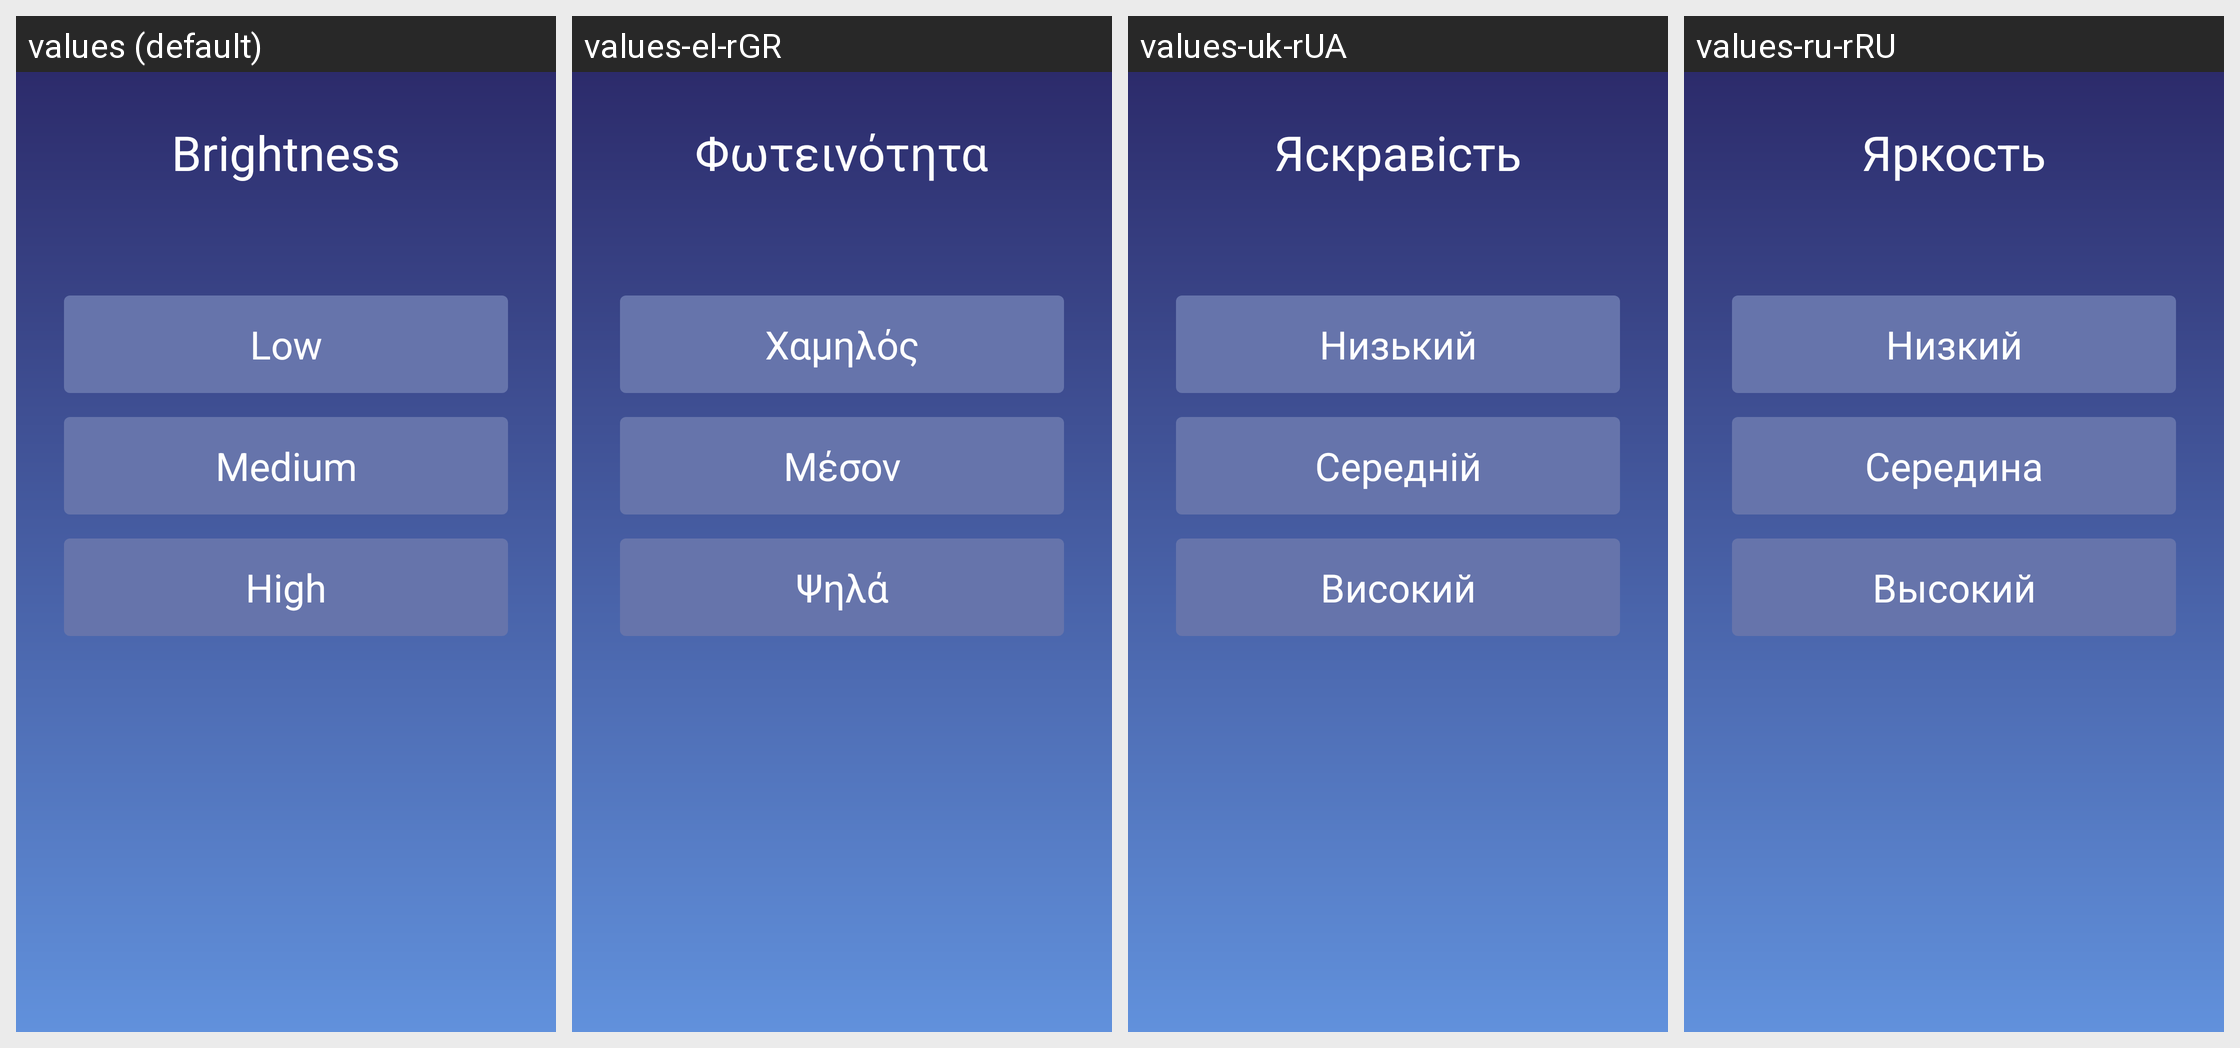

Strings drawn on this Android screen and how each of the app's shown locales translates them:
Android screen res/layout/activity_bright_select.xml rendered under 4 locales, left to right: values (default), values-el-rGR, values-uk-rUA, values-ru-rRU. Device: Nexus 5 (rendered at 1080×1920; each locale shown at half size, 540×960, under a caption strip naming it); theme Theme.TwdGameSetting.
Other locales in the repository, not shown: values-ar-rSA, values-bg-rBG, values-cs-rCZ, values-da-rDK, values-de-rDE, values-en-rUS, values-es-rES, values-fa-rIR, values-fi-rFI, values-fil-rPH, values-fr-rFR, values-hi-rIN, values-hr-rHR, values-hu-rHU, values-in-rID, values-it-rIT, values-iw-rIL, values-ja-rJP, values-ko-rKR, values-lt-rLT, values-lv-rLV, values-ms-rMY, values-nb-rNO, values-nl-rNL, values-pl-rPL, values-pt-rPT, values-ro-rRO, values-sk-rSK, values-sl-rSI, values-sv-rSE, values-th-rTH, values-tr-rTR, values-vi-rVN, values-zh-rCN.
Strings drawn on this screen, with the default value and each locale's value (text and hints the layout hard-codes, and strings that could not be matched under every locale, appear in the picture but are not listed):

index_bright
  values: Brightness
  values-el-rGR: Φωτεινότητα
  values-uk-rUA: Яскравість
  values-ru-rRU: Яркость

light_brightness_low
  values: Low
  values-el-rGR: Χαμηλός
  values-uk-rUA: Низький
  values-ru-rRU: Низкий

light_brightness_medium
  values: Medium
  values-el-rGR: Μέσον
  values-uk-rUA: Середній
  values-ru-rRU: Середина

light_brightness_high
  values: High
  values-el-rGR: Ψηλά
  values-uk-rUA: Високий
  values-ru-rRU: Высокий
